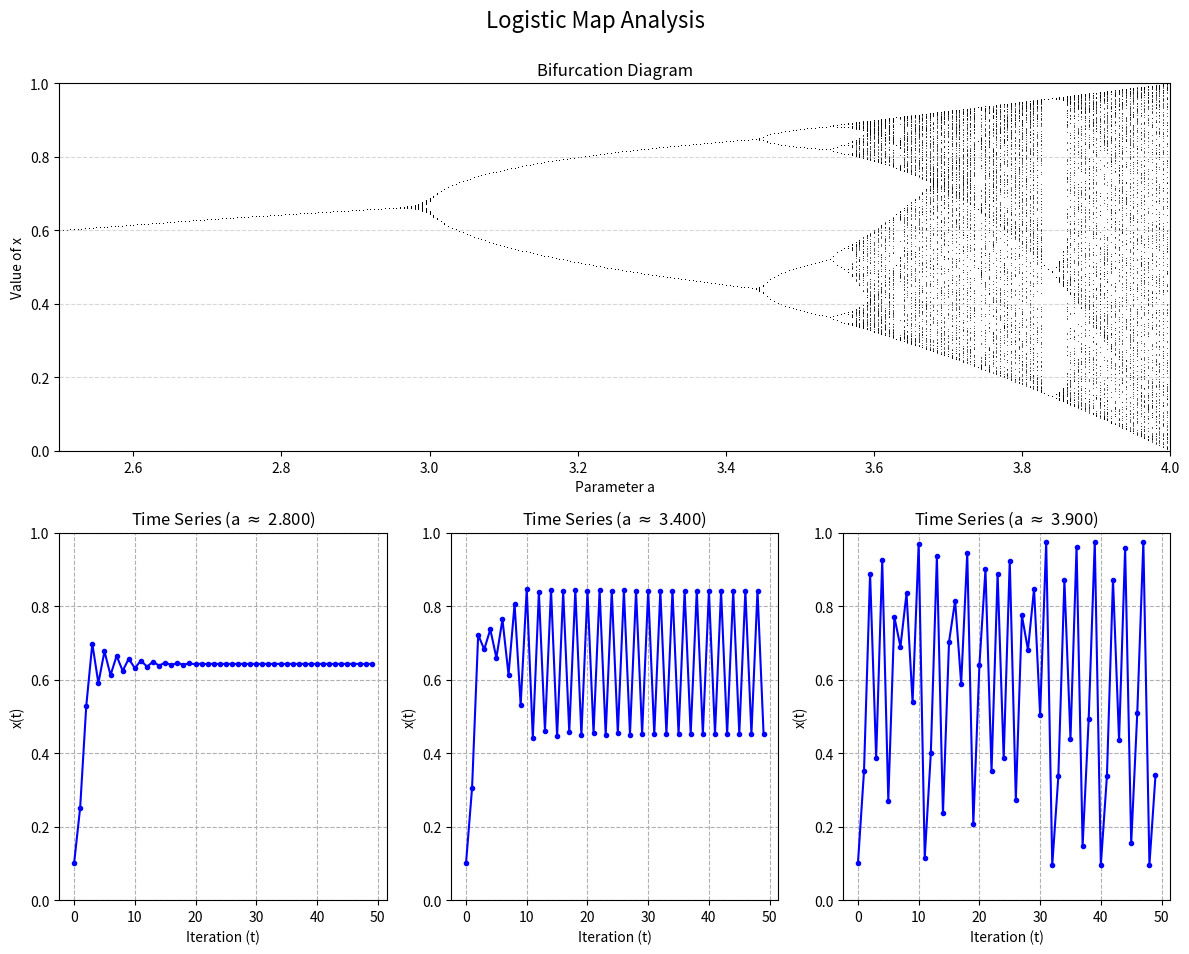

This figure's Python source:
# logistic map

import numpy as np
import matplotlib.pyplot as plt


def logistic_map(x, a):
    return a * x * (1.0 - x)


# --- パラメータ設定 ---
Nx = 300         # 反復回数
x0 = 0.1         # 初期値
a_s = 2.5        # パラメータ a の開始値 (カオスが見えやすいように 0.1 から 2.5 に変更)
a_f = 4.0        # パラメータ a の終了値
step = 0.005     # パラメータ a の刻み幅 (分岐図らしくするために細かく変更)

# --- 配列の準備 ---
# Na の計算を修正
Na = int((a_f - a_s) / step) + 1  # +1 で終了値 a_f を含む
# np.zeros で初期化し、サイズを (Na, Nx) に修正
x_list = np.zeros((Na, Nx))
# np.linspace を使って a_list を作成するのが簡単
a_list = np.linspace(a_s, a_f, Na)

# --- ロジスティック写像の計算 ---
for i_a in range(Na):
    a = a_list[i_a]
    x = x0
    x_list[i_a][0] = x0
    for i in range(1, Nx):
        x = logistic_map(x, a)
        x_list[i_a][i] = x

# --- 可視化：分岐図と時系列プロットの統合 ---
N_transient = 100  # 過渡期として無視する反復回数
N_plot = Nx - N_transient

# 描画する a の値 (収束、周期2、カオス)
a_values_to_examine = [2.8, 3.4, 3.9]
num_iterations_plot = 50  # 時系列プロットで表示する反復回数

# Figureの作成。縦長にし、複数のグラフを配置
plt.figure(figsize=(12, 10))
plt.suptitle('Logistic Map Analysis', fontsize=16)

# --- 1. 分岐図 (上の行全体 1, 2 に配置) ---
ax1 = plt.subplot(2, 1, 1)  # 2行1列の1番目 (上の行全体)

for i_a in range(Na):
    a_val = a_list[i_a]

    # 過渡期後のxの値を取得
    x_values_to_plot = x_list[i_a][N_transient:]

    # 'a_val' の数だけ x の値のリストを作成
    a_values_for_scatter = np.full(N_plot, a_val)

    # 散布図としてプロット
    ax1.scatter(a_values_for_scatter, x_values_to_plot,
                marker='.',
                s=1,
                linewidths=0,
                c='k')  # 分岐図は黒で表示

# グラフの装飾
ax1.set_title('Bifurcation Diagram')
ax1.set_xlabel('Parameter a')
ax1.set_ylabel('Value of x')
ax1.set_xlim(a_s, a_f)
ax1.set_ylim(0, 1)
ax1.grid(axis='y', linestyle='--', alpha=0.5)

# --- 2. 時系列プロット (下の行 2, 3 に配置) ---
# 時系列プロットは、分岐図で計算済みのデータを使用 (最初の num_iterations_plot 回)

for idx, a_val in enumerate(a_values_to_examine):
    # a_listから a_val に最も近いインデックスを探す
    i_a = int(np.argmin(np.abs(a_list - a_val)))

    # 計算済みのデータ x_list[i_a] の最初の num_iterations_plot 回を使用
    x_sequence = x_list[i_a][:num_iterations_plot]

    # サブプロットの定義
    # 2行3列のレイアウトの4番目, 5番目, 6番目にあたる位置
    ax = plt.subplot(2, 3, idx + 4)

    # 時系列プロット
    ax.plot(range(num_iterations_plot), x_sequence,
            marker='o', linestyle='-', markersize=3, c='blue')

    # グラフの装飾
    ax.set_title(
        f'Time Series (a $\\approx$ {a_list[i_a]:.3f})')  # 実際に使われたaの値を表示
    ax.set_xlabel('Iteration (t)')
    ax.set_ylabel('x(t)')
    ax.set_ylim(0, 1)
    ax.grid(True, linestyle='--')

# グラフのレイアウト調整と表示
plt.tight_layout(rect=(0, 0.03, 1, 0.98))
plt.show()
